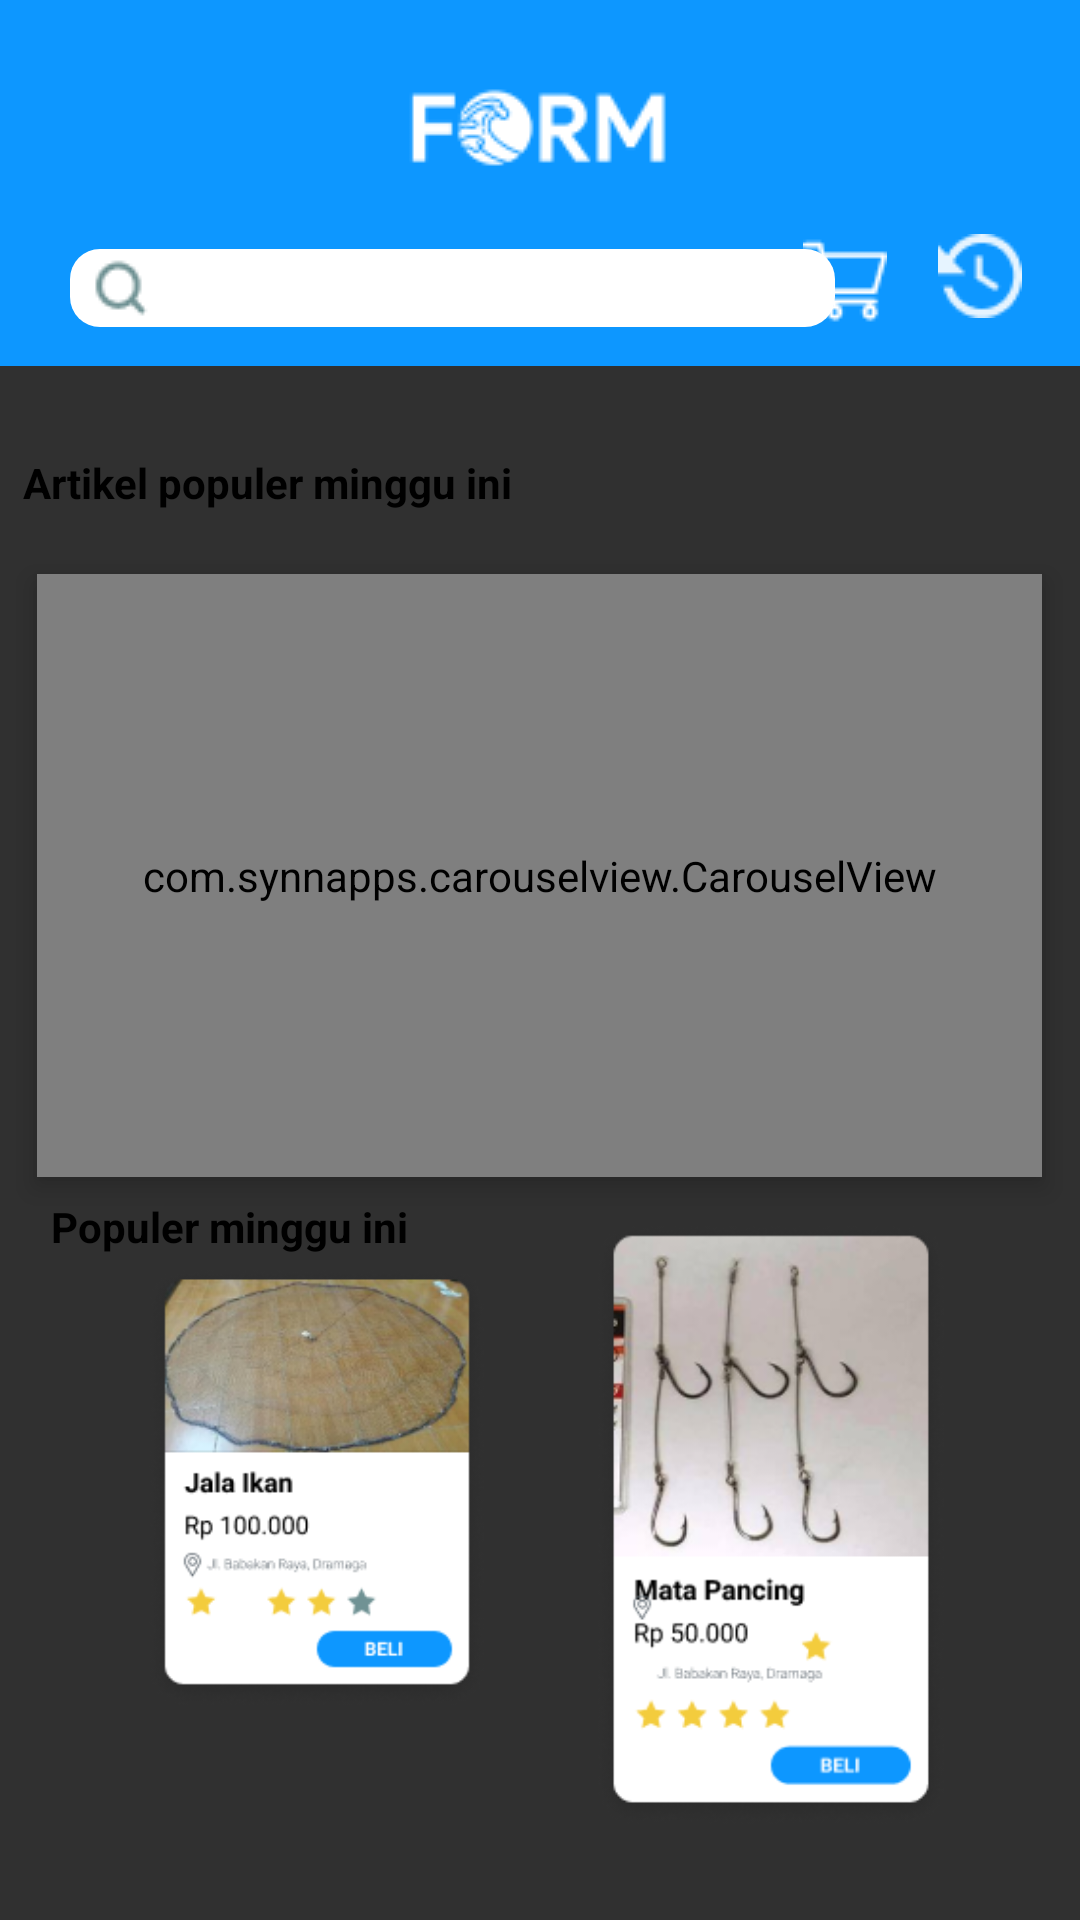

Here is an Android app screen rendered from its layout file. Give the layout XML and the strings, colors and styles it references.
<!-- AndroidManifest.xml: application theme AppTheme -->
<!-- res/layout/fragment_home.xml -->
<?xml version="1.0" encoding="utf-8"?>
<android.support.constraint.ConstraintLayout xmlns:android="http://schemas.android.com/apk/res/android"
    xmlns:app="http://schemas.android.com/apk/res-auto"
    xmlns:tools="http://schemas.android.com/tools"
    android:layout_width="match_parent"
    android:layout_height="match_parent">

    <ImageView
        android:id="@+id/imageView7"
        android:layout_width="413dp"
        android:layout_height="122dp"
        android:layout_marginStart="8dp"
        android:layout_marginBottom="597dp"
        android:background="@drawable/biru"
        app:layout_constraintBottom_toBottomOf="parent"
        app:layout_constraintEnd_toEndOf="parent"
        app:layout_constraintHorizontal_bias="0.909"
        app:layout_constraintStart_toStartOf="parent"
        app:layout_constraintTop_toTopOf="parent"
        app:layout_constraintVertical_bias="0.0" />

    <ImageView
        android:id="@+id/imageView5"
        android:layout_width="wrap_content"
        android:layout_height="wrap_content"
        android:layout_marginStart="8dp"
        android:layout_marginTop="8dp"
        android:layout_marginEnd="8dp"
        app:layout_constraintBottom_toBottomOf="@+id/imageView7"
        app:layout_constraintEnd_toEndOf="parent"
        app:layout_constraintHorizontal_bias="0.498"
        app:layout_constraintStart_toStartOf="parent"
        app:layout_constraintTop_toTopOf="@+id/imageView7"
        app:layout_constraintVertical_bias="0.247"
        app:srcCompat="@drawable/form" />

    <FrameLayout
        android:id="@+id/frameLayout"
        android:layout_width="347dp"
        android:layout_height="74dp"
        android:layout_marginStart="8dp"
        android:layout_marginTop="51dp"
        android:layout_marginEnd="9dp"
        android:layout_marginBottom="484dp"
        android:background="@drawable/kotak_biru"
        app:layout_constraintBottom_toBottomOf="parent"
        app:layout_constraintEnd_toEndOf="parent"
        app:layout_constraintHorizontal_bias="0.51"
        app:layout_constraintStart_toStartOf="parent"
        app:layout_constraintTop_toBottomOf="@+id/imageView7">

        <android.support.constraint.ConstraintLayout
            android:layout_width="match_parent"
            android:layout_height="match_parent">

            <Button
                android:id="@+id/btn_investor"
                android:layout_width="73dp"
                android:layout_height="25dp"
                android:layout_marginStart="256dp"
                android:layout_marginTop="20dp"
                android:layout_marginEnd="16dp"
                android:layout_marginBottom="20dp"
                android:background="@drawable/putih_lengkung"
                android:text="Cari Investor"
                android:textColor="@color/biru2"
                android:textSize="6dp"
                app:layout_constraintBottom_toBottomOf="parent"
                app:layout_constraintEnd_toEndOf="parent"
                app:layout_constraintStart_toStartOf="parent"
                app:layout_constraintTop_toTopOf="parent" />

            <ImageView
                android:id="@+id/imageView8"
                android:layout_width="wrap_content"
                android:layout_height="wrap_content"
                android:layout_marginStart="16dp"
                android:layout_marginTop="23dp"
                android:layout_marginEnd="8dp"
                android:layout_marginBottom="23dp"
                app:layout_constraintBottom_toBottomOf="parent"
                app:layout_constraintEnd_toStartOf="@+id/btn_investor"
                app:layout_constraintHorizontal_bias="0.0"
                app:layout_constraintStart_toStartOf="parent"
                app:layout_constraintTop_toTopOf="parent"
                app:layout_constraintVertical_bias="1.0"
                app:srcCompat="@drawable/dompet" />

            <TextView
                android:id="@+id/textView6"
                android:layout_width="wrap_content"
                android:layout_height="wrap_content"
                android:layout_marginStart="8dp"
                android:layout_marginTop="8dp"
                android:layout_marginEnd="112dp"
                android:layout_marginBottom="8dp"
                android:text="Dompet FORM"
                app:layout_constraintBottom_toBottomOf="parent"
                app:layout_constraintEnd_toStartOf="@+id/btn_investor"
                app:layout_constraintHorizontal_bias="1.0"
                app:layout_constraintStart_toEndOf="@+id/imageView8"
                app:layout_constraintTop_toTopOf="parent"
                app:layout_constraintVertical_bias="0.205" />

            <TextView
                android:id="@+id/Saldo"
                android:layout_width="wrap_content"
                android:layout_height="wrap_content"
                android:layout_marginStart="7dp"
                android:layout_marginEnd="146dp"
                android:layout_marginBottom="21dp"
                android:text="TextView"
                android:textStyle="bold"
                app:layout_constraintBottom_toBottomOf="parent"
                app:layout_constraintEnd_toStartOf="@+id/btn_investor"
                app:layout_constraintStart_toEndOf="@+id/imageView8"
                app:layout_constraintTop_toBottomOf="@+id/textView6" />
        </android.support.constraint.ConstraintLayout>
    </FrameLayout>

    <com.synnapps.carouselview.CarouselView
        android:id="@+id/berita"
        android:layout_width="335dp"
        android:layout_height="201dp"
        android:layout_marginStart="8dp"
        android:layout_marginTop="8dp"
        android:layout_marginEnd="8dp"
        android:layout_marginBottom="8dp"
        app:layout_constraintBottom_toBottomOf="parent"
        app:layout_constraintEnd_toEndOf="parent"
        app:layout_constraintHorizontal_bias="0.49"
        app:layout_constraintStart_toStartOf="parent"
        app:layout_constraintTop_toBottomOf="@+id/textView8"
        app:layout_constraintVertical_bias="0.051"
        app:radius="5dp"
        android:background="@drawable/round"
        android:elevation="5dp">

        <android.support.constraint.ConstraintLayout
            android:layout_width="match_parent"
            android:layout_height="match_parent"/>



    </com.synnapps.carouselview.CarouselView>

    <TextView
        android:id="@+id/textView8"
        android:layout_width="wrap_content"
        android:layout_height="wrap_content"
        android:layout_marginStart="32dp"
        android:layout_marginTop="24dp"
        android:layout_marginEnd="214dp"
        android:text="Artikel populer minggu ini"
        android:textColor="#000"
        android:textStyle="bold"
        app:layout_constraintEnd_toEndOf="parent"
        app:layout_constraintStart_toStartOf="parent"
        app:layout_constraintTop_toBottomOf="@+id/frameLayout" />

    <ImageView
        android:id="@+id/imageView10"
        android:layout_width="114dp"
        android:layout_height="151dp"
        android:layout_marginStart="40dp"
        android:layout_marginTop="28dp"
        android:layout_marginEnd="8dp"
        app:layout_constraintEnd_toEndOf="parent"
        app:layout_constraintHorizontal_bias="0.044"
        app:layout_constraintStart_toStartOf="parent"
        app:layout_constraintTop_toBottomOf="@+id/berita"
        app:srcCompat="@drawable/jala" />

    <ImageView
        android:id="@+id/imageView11"
        android:layout_width="118dp"
        android:layout_height="232dp"
        android:layout_marginStart="8dp"
        android:layout_marginEnd="8dp"
        app:layout_constraintEnd_toEndOf="parent"
        app:layout_constraintHorizontal_bias="0.841"
        app:layout_constraintStart_toStartOf="parent"
        app:layout_constraintTop_toBottomOf="@+id/berita"
        app:srcCompat="@drawable/pancing" />

    <TextView
        android:id="@+id/textView4"
        android:layout_width="wrap_content"
        android:layout_height="wrap_content"
        android:layout_marginStart="38dp"
        android:layout_marginTop="7dp"
        android:layout_marginEnd="83dp"
        android:text="Populer minggu ini"
        android:textColor="#000"
        android:textStyle="bold"
        app:layout_constraintEnd_toStartOf="@+id/imageView11"
        app:layout_constraintStart_toStartOf="parent"
        app:layout_constraintTop_toBottomOf="@+id/berita" />

    <FrameLayout
        android:id="@+id/frameLayout3"
        android:layout_width="255dp"
        android:layout_height="26dp"
        android:layout_marginStart="8dp"
        android:layout_marginTop="8dp"
        android:layout_marginEnd="8dp"
        android:background="@drawable/kotak_putih"
        app:layout_constraintBottom_toBottomOf="@+id/imageView7"
        app:layout_constraintEnd_toEndOf="parent"
        app:layout_constraintHorizontal_bias="0.171"
        app:layout_constraintStart_toStartOf="parent"
        app:layout_constraintTop_toTopOf="@+id/imageView7"
        app:layout_constraintVertical_bias="0.852">

        <android.support.constraint.ConstraintLayout
            android:layout_width="match_parent"
            android:layout_height="match_parent">

            <ImageView
                android:layout_width="wrap_content"
                android:layout_height="wrap_content"
                android:layout_marginStart="6dp"
                android:layout_marginTop="3dp"
                android:layout_marginEnd="228dp"
                android:layout_marginBottom="3dp"
                android:src="@drawable/search"
                app:layout_constraintBottom_toBottomOf="parent"
                app:layout_constraintEnd_toEndOf="parent"
                app:layout_constraintStart_toStartOf="parent"
                app:layout_constraintTop_toTopOf="parent" />
        </android.support.constraint.ConstraintLayout>


    </FrameLayout>

    <ImageView
        android:id="@+id/imageView14"
        android:layout_width="wrap_content"
        android:layout_height="wrap_content"
        android:layout_marginStart="8dp"
        android:layout_marginTop="8dp"
        android:layout_marginEnd="8dp"
        android:layout_marginBottom="12dp"
        app:layout_constraintBottom_toBottomOf="@+id/imageView7"
        app:layout_constraintEnd_toEndOf="parent"
        app:layout_constraintHorizontal_bias="0.822"
        app:layout_constraintStart_toStartOf="parent"
        app:layout_constraintTop_toTopOf="parent"
        app:layout_constraintVertical_bias="0.986"
        app:srcCompat="@drawable/cart" />

    <ImageView
        android:id="@+id/imageView15"
        android:layout_width="wrap_content"
        android:layout_height="wrap_content"
        android:layout_marginStart="8dp"
        android:layout_marginTop="8dp"
        android:layout_marginEnd="8dp"
        android:layout_marginBottom="8dp"
        app:layout_constraintBottom_toBottomOf="@+id/imageView7"
        app:layout_constraintEnd_toEndOf="parent"
        app:layout_constraintHorizontal_bias="0.448"
        app:layout_constraintStart_toEndOf="@+id/imageView14"
        app:layout_constraintTop_toTopOf="parent"
        app:layout_constraintVertical_bias="0.897"
        app:srcCompat="@drawable/history" /><![CDATA[


        tools:layout_editor_absoluteX=302dp"
        tools:layout_editor_absoluteY="69dp" />


]]>
</android.support.constraint.ConstraintLayout>
<!-- resources referenced by this layout -->
<resources>
  <color name="biru2">#0D97FF</color>
  <!-- drawable biru (drawable) -->
  <shape xmlns:android="http://schemas.android.com/apk/res/android"
      android:shape="rectangle" >
      <solid android:color="@color/biru2" />
     />
  
  </shape>
  <!-- drawable cart: png bitmap (drawable, 491 bytes) -->
  <!-- drawable dompet: png bitmap (drawable, 434 bytes) -->
  <!-- drawable form: png bitmap (drawable, 1785 bytes) -->
  <!-- drawable history: png bitmap (drawable, 620 bytes) -->
  <!-- drawable jala: png bitmap (drawable, 43460 bytes) -->
  <!-- drawable kotak_biru (drawable) -->
  <shape xmlns:android="http://schemas.android.com/apk/res/android"
      android:shape="rectangle" >
      <solid android:color="@color/biru2" />
      <corners android:radius="10dp"/>
  
  </shape>
  <!-- drawable kotak_putih (drawable) -->
  <shape xmlns:android="http://schemas.android.com/apk/res/android"
      android:shape="rectangle" >
      <solid android:color="@color/putih" />
      <corners android:radius="10dp"/>
  
  </shape>
  <!-- drawable pancing: png bitmap (drawable, 42230 bytes) -->
  <!-- drawable putih_lengkung (drawable) -->
  <shape xmlns:android="http://schemas.android.com/apk/res/android"
      android:shape="rectangle" >
      <solid android:color="@color/putih" />
      <corners android:radius="50dp"/>
  
  </shape>
  <!-- drawable round (drawable) -->
  <shape xmlns:android="http://schemas.android.com/apk/res/android"
      android:shape="rectangle" >
      <corners android:radius="50dp"/>
  
  </shape>
  <!-- drawable search: png bitmap (drawable, 534 bytes) -->
  <style name="AppTheme" parent="Theme.AppCompat.NoActionBar">
          
          <item name="colorPrimary">@color/colorPrimary</item>
          <item name="colorPrimaryDark">@color/colorPrimaryDark</item>
          <item name="colorAccent">@color/colorAccent</item>
      </style>
  <color name="putih">#ffff</color>
  <color name="colorPrimary">#008577</color>
  <color name="colorPrimaryDark">#0D97FF</color>
  <color name="colorAccent">#D81B60</color>
</resources>
